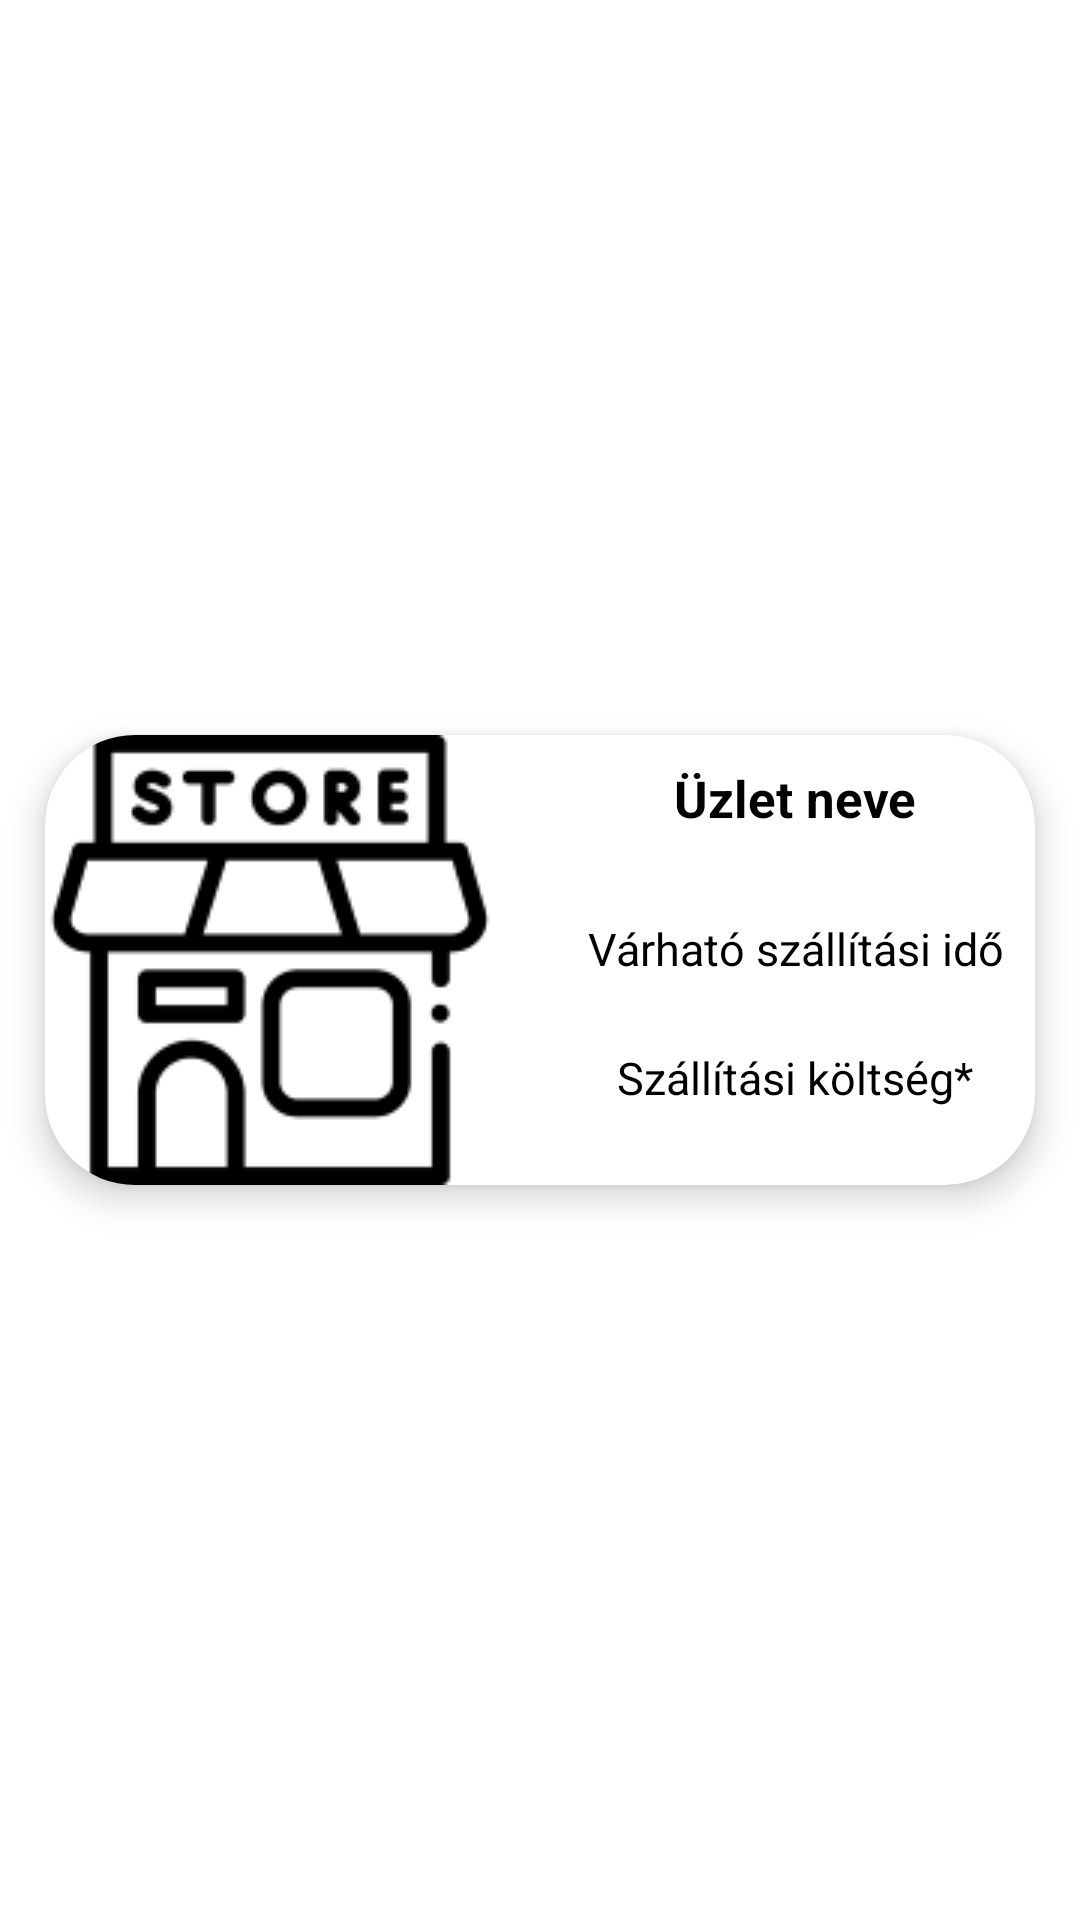

This screen was rendered from an Android layout file. Write that file and the resources it references.
<!-- AndroidManifest.xml: application theme Theme.Zoldseges -->
<!-- res/layout/display_store.xml -->
<?xml version="1.0" encoding="utf-8"?>
<LinearLayout xmlns:android="http://schemas.android.com/apk/res/android"
    xmlns:app="http://schemas.android.com/apk/res-auto"
    android:layout_width="match_parent"
    android:layout_height="wrap_content"
    android:orientation="horizontal">

    <androidx.cardview.widget.CardView
        android:id="@+id/uzletCard"
        android:layout_width="match_parent"
        android:layout_height="wrap_content"
        android:layout_gravity="center"
        android:layout_margin="15dp"
        android:clickable="true"
        android:focusable="true"
        app:cardCornerRadius="30dp"
        app:cardElevation="7dp">

        <RelativeLayout
            android:id="@+id/progressBoltKepLayout"
            android:layout_width="150dp"
            android:layout_height="150dp"
            android:layout_gravity="top"
            android:layout_marginEnd="20dp"
            android:visibility="gone">

            <ProgressBar
                style="?android:attr/progressBarStyle"
                android:layout_width="wrap_content"
                android:layout_height="wrap_content"
                android:layout_alignParentTop="true"
                android:layout_centerHorizontal="true"
                android:layout_gravity="center_horizontal"
                android:layout_marginTop="30dp"
                android:animateLayoutChanges="true" />

            <TextView
                android:layout_width="wrap_content"
                android:layout_height="50dp"
                android:layout_alignParentBottom="true"
                android:layout_centerHorizontal="true"
                android:layout_centerVertical="true"
                android:layout_marginBottom="10dp"
                android:animateLayoutChanges="true"
                android:text="@string/betoltes"
                android:textAlignment="center"
                android:textSize="15sp" />
        </RelativeLayout>

        <LinearLayout
            android:layout_width="match_parent"
            android:layout_height="match_parent"
            android:orientation="horizontal">

            <ImageView
                android:id="@+id/storeImage"

                android:layout_width="150dp"
                android:layout_height="150dp"
                android:layout_gravity="start"
                android:layout_marginEnd="20dp"
                android:background="@drawable/display_store_image"

                android:contentDescription="@string/termek_kepe"
                android:scaleType="centerCrop"
                app:srcCompat="@drawable/grocery_store">

            </ImageView>


            <LinearLayout
                android:layout_width="match_parent"
                android:layout_height="wrap_content"
                android:orientation="vertical">

                <TextView
                    android:id="@+id/storeName"
                    android:layout_width="match_parent"
                    android:layout_height="wrap_content"
                    android:gravity="center"
                    android:lines="2"
                    android:text="@string/uzlet_neve"
                    android:textColor="@color/black"
                    android:textSize="17sp"
                    android:textStyle="bold" />

                <TextView
                    android:id="@+id/uzletVarhatoSzallitasiIdeje"
                    android:layout_width="match_parent"
                    android:layout_height="wrap_content"
                    android:layout_marginTop="10dp"
                    android:gravity="center"
                    android:lines="2"
                    android:text="@string/varhato_szallitasi_ido"
                    android:textColor="@color/black"
                    android:textSize="15sp" />

                <TextView
                    android:id="@+id/uzletSzallitasiKoltsege"
                    android:layout_width="match_parent"
                    android:layout_height="wrap_content"
                    android:layout_marginTop="5dp"
                    android:gravity="center"
                    android:lines="2"
                    android:text="@string/szallitasi_koltseg"
                    android:textColor="@color/black"
                    android:textSize="15sp" />

            </LinearLayout>
        </LinearLayout>
    </androidx.cardview.widget.CardView>
</LinearLayout>
<!-- resources referenced by this layout -->
<resources>
  <color name="black">#FF000000</color>
  <!-- drawable grocery_store: png bitmap (drawable, 4989 bytes) -->
  <string name="betoltes">Betöltés...</string>
  <string name="szallitasi_koltseg">Szállítási költség*</string>
  <string name="termek_kepe">Termék képe</string>
  <string name="uzlet_neve">Üzlet neve</string>
  <string name="varhato_szallitasi_ido">Várható szállítási idő</string>
  <style name="Theme.Zoldseges" parent="Theme.MaterialComponents.Light.DarkActionBar">
          
          <item name="colorPrimary">@color/purple_500</item>
          <item name="colorPrimaryVariant">@color/purple_700</item>
          <item name="colorOnPrimary">@color/white</item>
          
          <item name="colorSecondary">@color/teal_200</item>
          <item name="colorSecondaryVariant">@color/teal_700</item>
          <item name="colorOnSecondary">@color/black</item>
          
          <item name="android:statusBarColor">?attr/colorPrimaryVariant</item>
          
          <item name="titleTextColor">#FFF</item>
      </style>
  <color name="purple_500">#70A0C6</color>
  <color name="purple_700">#446F91</color>
  <color name="white">#FFFFFFFF</color>
  <color name="teal_200">#FF03DAC5</color>
  <color name="teal_700">#FF018786</color>
</resources>
